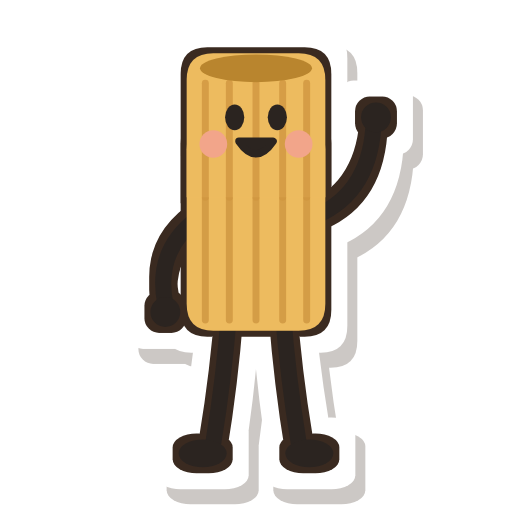
t = 0.00 s
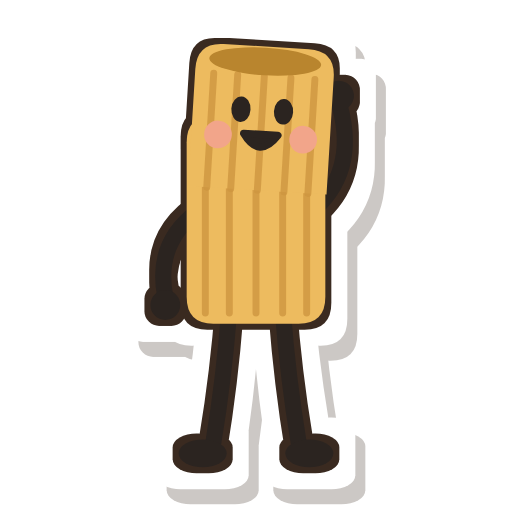
t = 0.30 s
t = 0.50 s: frame unchanged from t = 0.30 s, image omitted
t = 0.80 s: frame unchanged from t = 0.00 s, image omitted
t = 1.10 s: frame unchanged from t = 0.30 s, image omitted
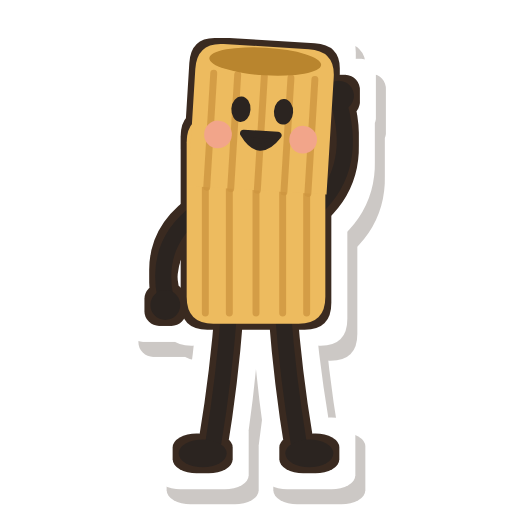
t = 1.30 s

The animated SVG that drew these frames (rendered in a browser with its animation timeline set to each time). Animation: 6 SMIL elements (animateTransform=6); one cycle of 1.60 s, repeats indefinitely.

<svg overflow="visible" data-character="rigatoni" xmlns="http://www.w3.org/2000/svg" width="96" height="96" viewBox="0 0 96 96" fill="none" stroke="#2B2420" stroke-width="3" stroke-linecap="round" stroke-linejoin="round" data-figure="wave"><defs><filter id="paper-p9" x="-25%" y="-25%" width="150%" height="150%" color-interpolation-filters="sRGB"><feMorphology in="SourceAlpha" operator="dilate" radius="1.1" result="o"/><feFlood flood-color="#3A2A20"/><feComposite in2="o" operator="in" result="outline"/><feMorphology in="SourceAlpha" operator="dilate" radius="4.2" result="d"/><feFlood flood-color="#FFFFFF"/><feComposite in2="d" operator="in" result="edge"/><feOffset in="d" dx="1.8" dy="2.8" result="so"/><feFlood flood-color="#3A2A20" flood-opacity="0.26"/><feComposite in2="so" operator="in" result="shadow"/><feMerge><feMergeNode in="shadow"/><feMergeNode in="edge"/><feMergeNode in="outline"/></feMerge></filter></defs><g data-part="paper" filter="url(#paper-p9)">
  
  <g data-part="legs">
    <path d="M43 58 Q42 71 40 83"/>
    <path d="M53 58 Q54 71 56 83"/>
    <ellipse cx="38" cy="85" rx="4.5" ry="2.6" fill="#2B2420" stroke="none"/>
    <ellipse cx="58" cy="85" rx="4.5" ry="2.6" fill="#2B2420" stroke="none"/>
  </g>
  <g>
    <animateTransform attributeName="transform" type="translate" values="0 0;0 -1.5;0 0" keyTimes="0;0.5;1" calcMode="spline" keySplines="0.45 0 0.55 1;0.45 0 0.55 1" dur="0.8s" repeatCount="indefinite"/>
    <path d="M37 41 Q29 47 31 57"/>
    <circle cx="31" cy="58.5" r="2.8" fill="#2B2420" stroke="none"/>
    <g>
      <animateTransform attributeName="transform" type="rotate" values="0 59 41;-22 59 41;0 59 41;-22 59 41;0 59 41" keyTimes="0;0.25;0.5;0.75;1" calcMode="spline" keySplines="0.45 0 0.55 1;0.45 0 0.55 1;0.45 0 0.55 1;0.45 0 0.55 1" dur="1.6s" repeatCount="indefinite"/>
      <path d="M58 41 Q69 37 70 24"/>
      <circle cx="70.5" cy="22" r="2.8" fill="#2B2420" stroke="none"/>
    </g>
    <path data-part="body" d="M40 23 L56 23 Q61 23 61 28 L61 57 Q61 62 56 62 L40 62 Q35 62 35 57 L35 28 Q35 23 40 23 Z" fill="#EDBB5F" stroke="none"/><path d="M38.5 25.0 L38.5 60.0" stroke="#CF9640" stroke-width="1.3" opacity="0.8"/><path d="M43 25.0 L43 60.0" stroke="#CF9640" stroke-width="1.3" opacity="0.8"/><path d="M48 25.0 L48 60.0" stroke="#CF9640" stroke-width="1.3" opacity="0.8"/><path d="M53 25.0 L53 60.0" stroke="#CF9640" stroke-width="1.3" opacity="0.8"/><path d="M57.5 25.0 L57.5 60.0" stroke="#CF9640" stroke-width="1.3" opacity="0.8"/>
    <g data-part="head">
      <animateTransform attributeName="transform" type="rotate" values="0 48 41;4 48 41;0 48 41;4 48 41;0 48 41" keyTimes="0;0.25;0.5;0.75;1" calcMode="spline" keySplines="0.45 0 0.55 1;0.45 0 0.55 1;0.45 0 0.55 1;0.45 0 0.55 1" dur="1.6s" repeatCount="indefinite"/>
      <path d="M35 15 Q35 10 40 10 L56 10 Q61 10 61 15 L61 37 L35 37 Z" fill="#EDBB5F" stroke="none"/><path d="M38.5 15.6 L38.5 37.0" stroke="#CF9640" stroke-width="1.3" opacity="0.8"/><path d="M43 15.6 L43 37.0" stroke="#CF9640" stroke-width="1.3" opacity="0.8"/><path d="M48 15.6 L48 37.0" stroke="#CF9640" stroke-width="1.3" opacity="0.8"/><path d="M53 15.6 L53 37.0" stroke="#CF9640" stroke-width="1.3" opacity="0.8"/><path d="M57.5 15.6 L57.5 37.0" stroke="#CF9640" stroke-width="1.3" opacity="0.8"/><ellipse cx="48" cy="12.8" rx="10.5" ry="2.6" fill="#B9852E" stroke="none"/>
      <g data-part="face" transform="translate(0 -6)">
        <circle cx="40" cy="33" r="2.6" fill="#F2A58A" stroke="none"/>
        <circle cx="56" cy="33" r="2.6" fill="#F2A58A" stroke="none"/>
        <ellipse cx="44" cy="28" rx="1.8" ry="2.4" fill="#2B2420" stroke="none"/>
        <ellipse cx="52" cy="28" rx="1.8" ry="2.4" fill="#2B2420" stroke="none"/>
        <path d="M44.8 32.5 Q48 37.2 51.2 32.5 Z" fill="#2B2420" stroke="#2B2420" stroke-width="1.4"/>
      </g>
    </g>
  </g>
</g>
  
  <g data-part="legs">
    <path d="M43 58 Q42 71 40 83"/>
    <path d="M53 58 Q54 71 56 83"/>
    <ellipse cx="38" cy="85" rx="4.5" ry="2.6" fill="#2B2420" stroke="none"/>
    <ellipse cx="58" cy="85" rx="4.5" ry="2.6" fill="#2B2420" stroke="none"/>
  </g>
  <g>
    <animateTransform attributeName="transform" type="translate" values="0 0;0 -1.5;0 0" keyTimes="0;0.5;1" calcMode="spline" keySplines="0.45 0 0.55 1;0.45 0 0.55 1" dur="0.8s" repeatCount="indefinite"/>
    <path d="M37 41 Q29 47 31 57"/>
    <circle cx="31" cy="58.5" r="2.8" fill="#2B2420" stroke="none"/>
    <g>
      <animateTransform attributeName="transform" type="rotate" values="0 59 41;-22 59 41;0 59 41;-22 59 41;0 59 41" keyTimes="0;0.25;0.5;0.75;1" calcMode="spline" keySplines="0.45 0 0.55 1;0.45 0 0.55 1;0.45 0 0.55 1;0.45 0 0.55 1" dur="1.6s" repeatCount="indefinite"/>
      <path d="M58 41 Q69 37 70 24"/>
      <circle cx="70.5" cy="22" r="2.8" fill="#2B2420" stroke="none"/>
    </g>
    <path data-part="body" d="M40 23 L56 23 Q61 23 61 28 L61 57 Q61 62 56 62 L40 62 Q35 62 35 57 L35 28 Q35 23 40 23 Z" fill="#EDBB5F" stroke="none"/><path d="M38.5 25.0 L38.5 60.0" stroke="#CF9640" stroke-width="1.3" opacity="0.8"/><path d="M43 25.0 L43 60.0" stroke="#CF9640" stroke-width="1.3" opacity="0.8"/><path d="M48 25.0 L48 60.0" stroke="#CF9640" stroke-width="1.3" opacity="0.8"/><path d="M53 25.0 L53 60.0" stroke="#CF9640" stroke-width="1.3" opacity="0.8"/><path d="M57.5 25.0 L57.5 60.0" stroke="#CF9640" stroke-width="1.3" opacity="0.8"/>
    <g data-part="head">
      <animateTransform attributeName="transform" type="rotate" values="0 48 41;4 48 41;0 48 41;4 48 41;0 48 41" keyTimes="0;0.25;0.5;0.75;1" calcMode="spline" keySplines="0.45 0 0.55 1;0.45 0 0.55 1;0.45 0 0.55 1;0.45 0 0.55 1" dur="1.6s" repeatCount="indefinite"/>
      <path d="M35 15 Q35 10 40 10 L56 10 Q61 10 61 15 L61 37 L35 37 Z" fill="#EDBB5F" stroke="none"/><path d="M38.5 15.6 L38.5 37.0" stroke="#CF9640" stroke-width="1.3" opacity="0.8"/><path d="M43 15.6 L43 37.0" stroke="#CF9640" stroke-width="1.3" opacity="0.8"/><path d="M48 15.6 L48 37.0" stroke="#CF9640" stroke-width="1.3" opacity="0.8"/><path d="M53 15.6 L53 37.0" stroke="#CF9640" stroke-width="1.3" opacity="0.8"/><path d="M57.5 15.6 L57.5 37.0" stroke="#CF9640" stroke-width="1.3" opacity="0.8"/><ellipse cx="48" cy="12.8" rx="10.5" ry="2.6" fill="#B9852E" stroke="none"/>
      <g data-part="face" transform="translate(0 -6)">
        <circle cx="40" cy="33" r="2.6" fill="#F2A58A" stroke="none"/>
        <circle cx="56" cy="33" r="2.6" fill="#F2A58A" stroke="none"/>
        <ellipse cx="44" cy="28" rx="1.8" ry="2.4" fill="#2B2420" stroke="none"/>
        <ellipse cx="52" cy="28" rx="1.8" ry="2.4" fill="#2B2420" stroke="none"/>
        <path d="M44.8 32.5 Q48 37.2 51.2 32.5 Z" fill="#2B2420" stroke="#2B2420" stroke-width="1.4"/>
      </g>
    </g>
  </g>
</svg>
